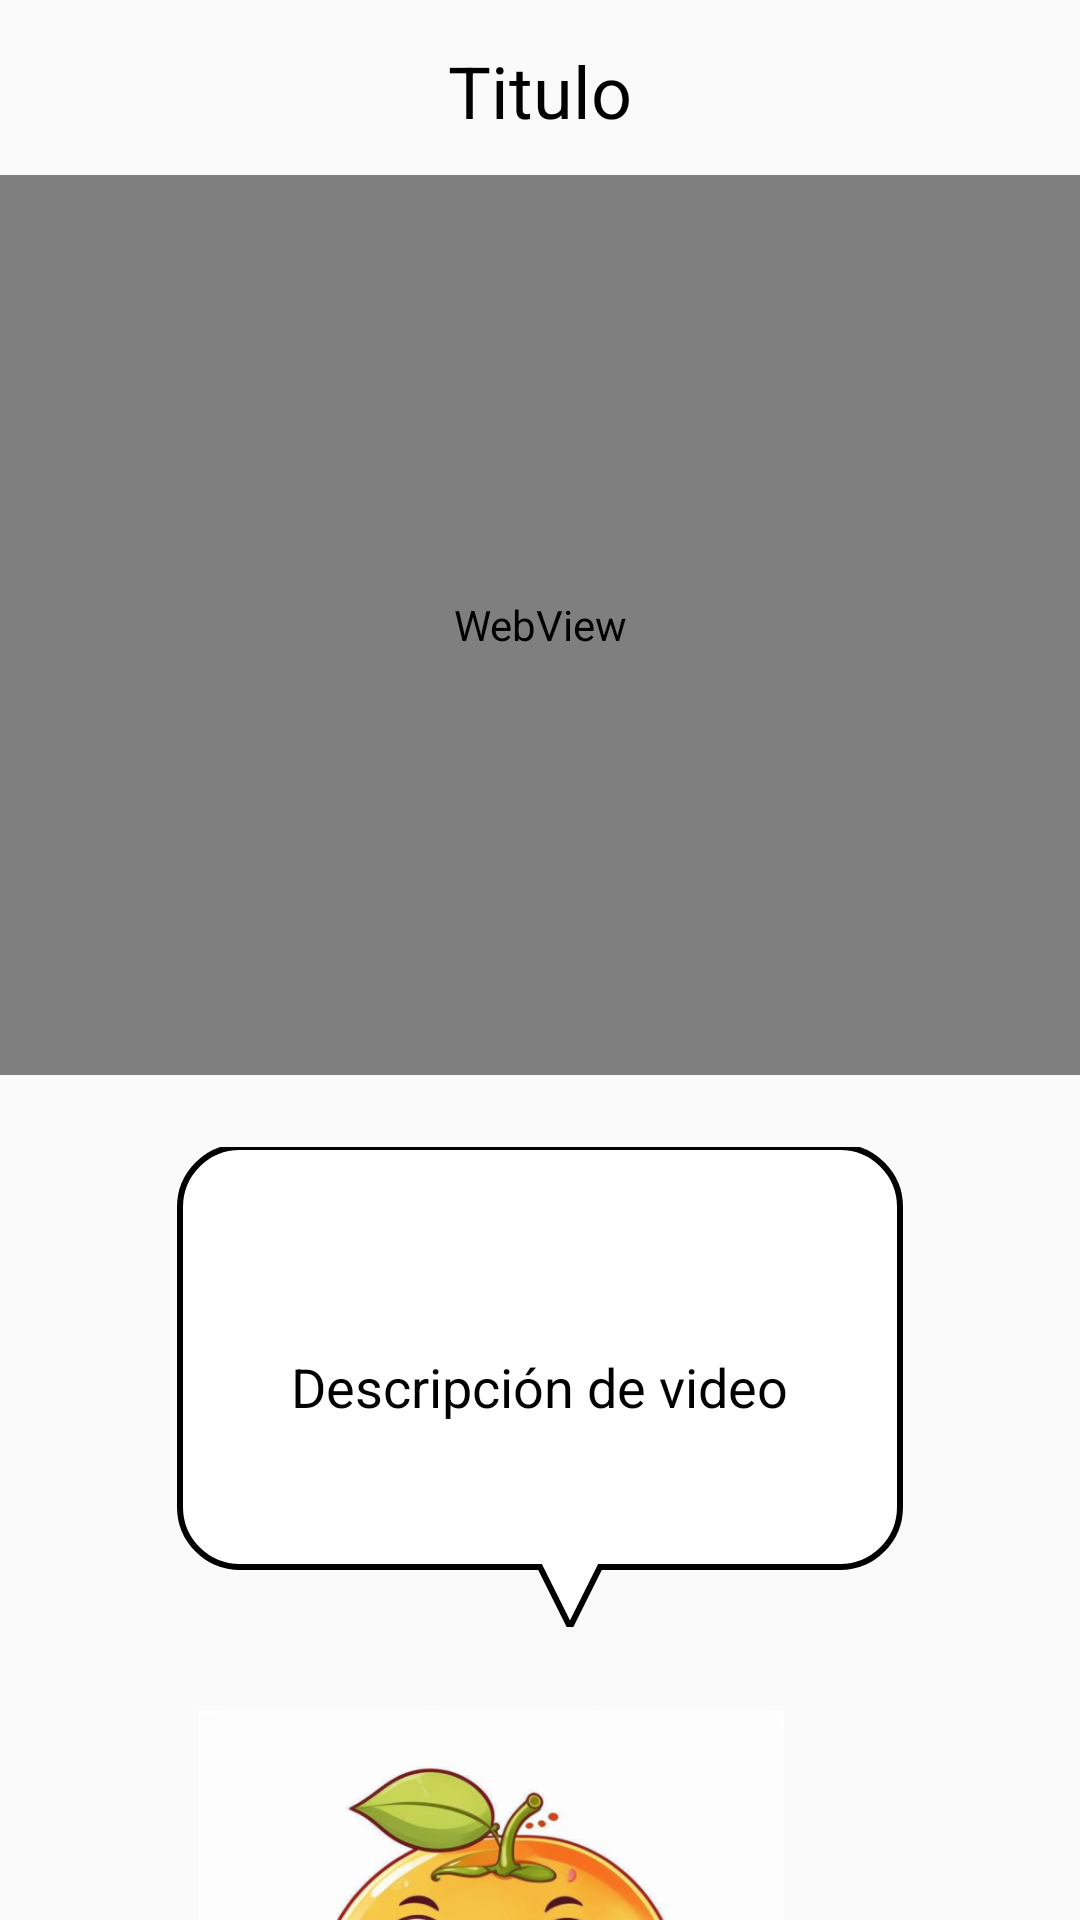

The Android layout XML behind this screen, and the referenced resources:
<!-- AndroidManifest.xml: application theme Theme.Innovtc -->
<!-- res/layout/activity_detail.xml -->
<?xml version="1.0" encoding="utf-8"?>
<LinearLayout
    xmlns:android="http://schemas.android.com/apk/res/android"
    xmlns:app="http://schemas.android.com/apk/res-auto"
    xmlns:tools="http://schemas.android.com/tools"
    android:layout_width="match_parent"
    android:layout_height="match_parent"
    android:orientation="vertical"
    tools:context=".DetailActivity">

    <TextView
        android:id="@+id/detailTitle"
        android:layout_width="wrap_content"
        android:layout_height="wrap_content"
        android:layout_marginTop="14dp"
        android:text="Titulo"
        android:textSize="24sp"
        android:layout_gravity="center"
        android:textColor="@color/black"
        android:layout_marginBottom="12dp" />

    <WebView
        android:id="@+id/detailVid"
        android:layout_width="match_parent"
        android:layout_height="300dp"
        android:padding="8dp"
        android:layout_gravity="center" />

    

    <LinearLayout
        android:layout_width="wrap_content"
        android:layout_height="wrap_content"
        android:layout_gravity="center_horizontal"
        android:layout_margin="24dp"
        android:background="@drawable/bubble2"
        android:gravity="center"
        android:orientation="horizontal"
        android:padding="16dp">

        <TextView
            android:id="@+id/detailDesc"
            android:layout_width="wrap_content"
            android:layout_height="wrap_content"
            android:gravity="center"
            android:maxWidth="200dp"
            android:text="Descripción de video"
            android:textColor="@color/black"
            android:textSize="18sp" />
    </LinearLayout>

    <ImageView
        android:id="@+id/orangeImage"
        android:layout_width="195dp"
        android:layout_height="202dp"
        android:layout_gravity="center_horizontal"
        android:layout_marginEnd="16dp"
        android:contentDescription="Imagen de naranja"
        android:src="@drawable/naranja" />

</LinearLayout>
<!-- resources referenced by this layout -->
<resources>
  <!-- drawable bubble2 (drawable) -->
  <?xml version="1.0" encoding="utf-8"?>
  <vector xmlns:android="http://schemas.android.com/apk/res/android"
      android:width="280dp"
      android:height="160dp"
      android:viewportWidth="280"
      android:viewportHeight="160">
  
      
      <path
          android:fillColor="#FFFFFF"
          android:strokeColor="#000000"
          android:strokeWidth="2"
          android:pathData="
              M20,20
              a20,20 0 0 1 20,-20
              h200
              a20,20 0 0 1 20,20
              v100
              a20,20 0 0 1 -20,20
              h-80
              l-10,20
              l-10,-20
              h-100
              a20,20 0 0 1 -20,-20
              z"/>
  </vector>
  <!-- drawable naranja: png bitmap (drawable, 302507 bytes) -->
  <style name="Theme.Innovtc" parent="Base.Theme.Innovtc" />
  <style name="Base.Theme.Innovtc" parent="Theme.AppCompat.Light.NoActionBar">
          
          
      </style>
  <!-- not gathered from this repository: default colours our renderer supplied (Android Studio template values) -->
  <color name="black">#FF000000</color>
</resources>
